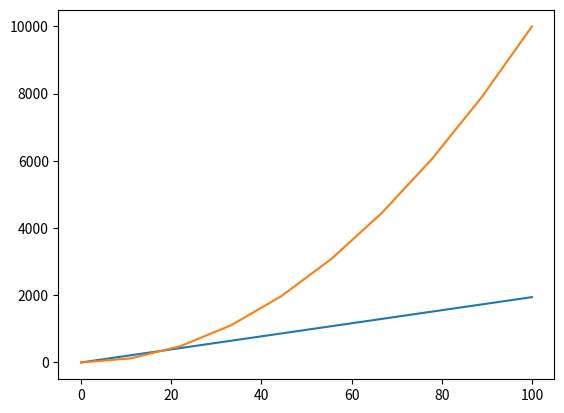

This chart was generated by the following Python code:
import matplotlib.pyplot as plt
import numpy as np

va=70
va=va/3.6
a=2.0
lmA=np.linspace(0,100,10)
x=va*lmA
plt.plot(lmA,x)

thatsthesoundofthapolice= np.linspace(0,100,10)
t=thatsthesoundofthapolice
police=(1/2)*a*(t**2)
plt.plot(thatsthesoundofthapolice, police)
plt.show()
tencontro=(2*va)/a
xencontro=va*tencontro
print('tempo de encontro:', tencontro)
print('encontram-se em', xencontro)
